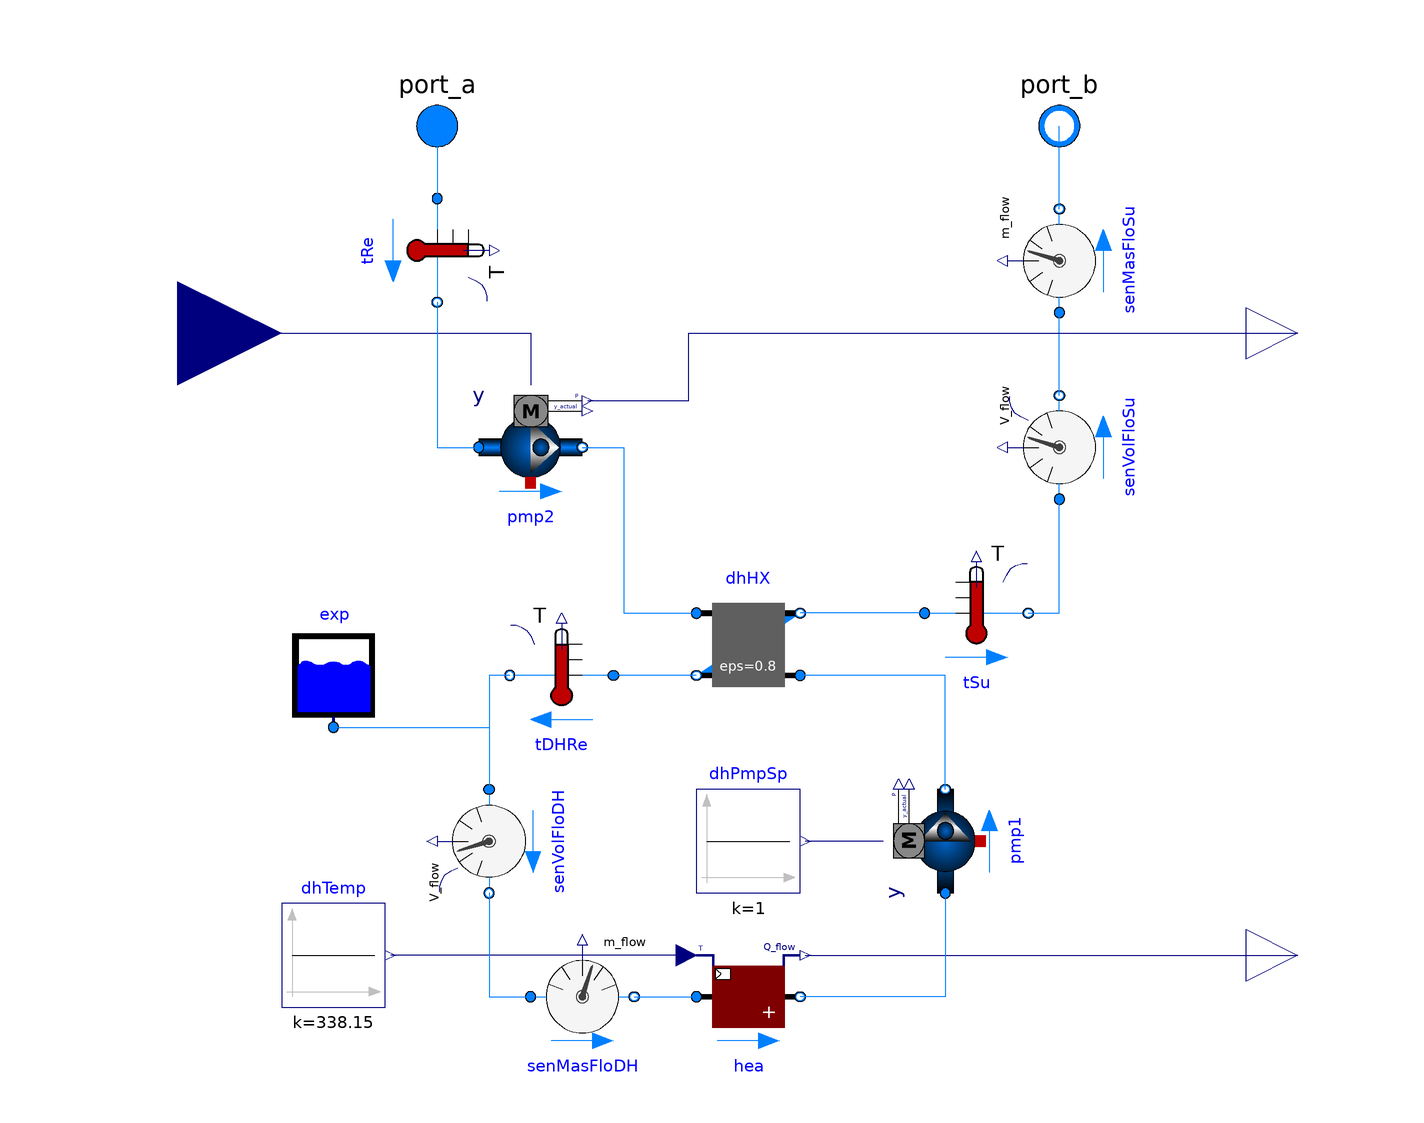

The Modelica model whose source follows is shown above as a component diagram (icons at their Placement, wires along their Line points).

model DistrictHeating
      replaceable package Water = Buildings.Media.Water constrainedby
      Modelica.Media.Interfaces.PartialMedium;
      Buildings.Fluid.HeatExchangers.ConstantEffectiveness dhHX(
        redeclare package Medium1 = Water,
        redeclare package Medium2 = Water,
        m1_flow_nominal=m_flow_nominal,
        m2_flow_nominal=m_flow_nominal,
        eps=0.8,
      dp1_nominal=10,
      dp2_nominal=10,
      allowFlowReversal1=false,
      allowFlowReversal2=false,
      linearizeFlowResistance1=true,
      linearizeFlowResistance2=true)
        annotation (Placement(transformation(extent={{-10,-10},{10,10}})));
      Buildings.Fluid.HeatExchangers.Heater_T hea(
        redeclare package Medium = Water,
        m_flow_nominal=m_flow_nominal,
      allowFlowReversal=false,
      dp_nominal=0,
      energyDynamics=Modelica.Fluid.Types.Dynamics.SteadyState)
        annotation (Placement(transformation(extent={{-10,-78},{10,-58}})));
      Modelica.Blocks.Sources.Constant dhTemp(k=273.15 + 65)
        annotation (Placement(transformation(extent={{-90,-70},{-70,-50}})));
      Modelica.Blocks.Interfaces.RealOutput qdh "District heating power [W]"
        annotation (Placement(transformation(extent={{96,-70},{116,-50}})));
      Modelica.Blocks.Sources.Constant dhPmpSp(k=1)
        annotation (Placement(transformation(extent={{-10,-48},{10,-28}})));
      Buildings.Fluid.Sensors.VolumeFlowRate senVolFloDH(redeclare package
        Medium =
            Water, m_flow_nominal=m_flow_nominal,
      allowFlowReversal=false)                    annotation (Placement(
            transformation(
            extent={{10,-10},{-10,10}},
            rotation=90,
            origin={-50,-38})));
      Buildings.Fluid.Storage.ExpansionVessel exp(redeclare package Medium = Water,
          V_start=0.3)
                      annotation (Placement(transformation(
            extent={{-10,-10},{10,10}},
            rotation=0,
            origin={-80,-6})));
      Buildings.Fluid.Sensors.TemperatureTwoPort tDHRe(redeclare package Medium =
            Water, m_flow_nominal=m_flow_nominal,
      allowFlowReversal=false)
        annotation (Placement(transformation(extent={{-26,-16},{-46,4}})));
      Buildings.Fluid.Sensors.TemperatureTwoPort tSu(redeclare package Medium =
            Water, m_flow_nominal=m_flow_nominal,
      allowFlowReversal=false)
        annotation (Placement(transformation(extent={{34,-4},{54,16}})));
      Modelica.Fluid.Interfaces.FluidPort_a port_a(redeclare package Medium = Water)
        annotation (Placement(transformation(extent={{-70,90},{-50,110}})));
      Modelica.Fluid.Interfaces.FluidPort_b port_b(redeclare package Medium = Water)
        annotation (Placement(transformation(extent={{50,90},{70,110}})));
      Buildings.Fluid.Movers.SpeedControlled_y pmp2(
        redeclare package Medium = Water,
        addPowerToMedium=false,
      energyDynamics=Modelica.Fluid.Types.Dynamics.SteadyState,
      massDynamics=Modelica.Fluid.Types.Dynamics.SteadyState,
      allowFlowReversal=false,
      redeclare Buildings.Fluid.Movers.Data.Pumps.Wilo.Stratos50slash1to12 per)
                                  annotation (Placement(transformation(
            extent={{-10,-10},{10,10}},
            rotation=0,
            origin={-42,38})));
      Modelica.Blocks.Interfaces.RealInput y "Normalized pump speed (indoor loop)"
        annotation (Placement(transformation(extent={{-130,40},{-90,80}})));
      Buildings.Fluid.Sensors.VolumeFlowRate senVolFloSu(redeclare package
        Medium =
            Water, m_flow_nominal=m_flow_nominal,
      allowFlowReversal=false)                    annotation (Placement(
            transformation(
            extent={{-10,-10},{10,10}},
            rotation=90,
            origin={60,38})));
      parameter Modelica.SIunits.MassFlowRate m_flow_nominal=2.5
        "Nominal mass flow rate";
      Buildings.Fluid.Sensors.TemperatureTwoPort tRe(redeclare package Medium =
            Water, m_flow_nominal=m_flow_nominal,
      allowFlowReversal=false)                    annotation (Placement(
            transformation(
            extent={{-10,-10},{10,10}},
            rotation=-90,
            origin={-60,76})));
      Buildings.Fluid.Movers.SpeedControlled_y pmp1(
        redeclare package Medium = Water,
        addPowerToMedium=false,
        energyDynamics=Modelica.Fluid.Types.Dynamics.SteadyState,
        massDynamics=Modelica.Fluid.Types.Dynamics.SteadyState,
      allowFlowReversal=false,
      redeclare Buildings.Fluid.Movers.Data.Pumps.Wilo.Stratos25slash1to4 per)
                                  annotation (Placement(transformation(
            extent={{-10,-10},{10,10}},
            rotation=90,
            origin={38,-38})));
      Buildings.Fluid.Sensors.MassFlowRate senMasFloDH(redeclare package Medium =
            Water, allowFlowReversal=false)
        annotation (Placement(transformation(extent={{-42,-78},{-22,-58}})));
      Buildings.Fluid.Sensors.MassFlowRate senMasFloSu(redeclare package Medium =
            Water, allowFlowReversal=false)
                   annotation (Placement(transformation(
            extent={{-10,-10},{10,10}},
            rotation=90,
            origin={60,74})));
      Modelica.Blocks.Interfaces.RealOutput qel
        "Circulation pump electricity consumption [W]"
        annotation (Placement(transformation(extent={{96,50},{116,70}})));
  equation
      connect(hea.TSet, dhTemp.y)
        annotation (Line(points={{-12,-60},{-69,-60}}, color={0,0,127}));
      connect(exp.port_a, senVolFloDH.port_a) annotation (Line(points={{-80,-16},{
              -50,-16},{-50,-28}}, color={0,127,255}));
      connect(dhHX.port_b2, tDHRe.port_a)
        annotation (Line(points={{-10,-6},{-26,-6}}, color={0,127,255}));
      connect(tDHRe.port_b, senVolFloDH.port_a) annotation (Line(points={{-46,-6},
              {-50,-6},{-50,-28}}, color={0,127,255}));
      connect(tSu.port_a, dhHX.port_b1)
        annotation (Line(points={{34,6},{10,6}}, color={0,127,255}));
      connect(port_a, port_a)
        annotation (Line(points={{-60,100},{-60,100}}, color={0,127,255}));
      connect(pmp2.port_b, dhHX.port_a1) annotation (Line(points={{-32,38},{-24,38},
              {-24,6},{-10,6}}, color={0,127,255}));
      connect(y, pmp2.y)
        annotation (Line(points={{-110,60},{-42,60},{-42,50}}, color={0,0,127}));
      connect(tSu.port_b, senVolFloSu.port_a)
        annotation (Line(points={{54,6},{60,6},{60,28}}, color={0,127,255}));
      connect(hea.Q_flow, qdh)
        annotation (Line(points={{11,-60},{106,-60}}, color={0,0,127}));
      connect(port_a, tRe.port_a)
        annotation (Line(points={{-60,100},{-60,86}}, color={0,127,255}));
      connect(tRe.port_b, pmp2.port_a)
        annotation (Line(points={{-60,66},{-60,38},{-52,38}}, color={0,127,255}));
      connect(pmp1.port_b, dhHX.port_a2)
        annotation (Line(points={{38,-28},{38,-6},{10,-6}}, color={0,127,255}));
      connect(pmp1.port_a, hea.port_b)
        annotation (Line(points={{38,-48},{38,-68},{10,-68}}, color={0,127,255}));
      connect(pmp1.y, dhPmpSp.y)
        annotation (Line(points={{26,-38},{11,-38}}, color={0,0,127}));
      connect(senVolFloDH.port_b, senMasFloDH.port_a) annotation (Line(points={{
              -50,-48},{-50,-68},{-42,-68}}, color={0,127,255}));
      connect(senMasFloDH.port_b, hea.port_a)
        annotation (Line(points={{-22,-68},{-10,-68}}, color={0,127,255}));
      connect(senVolFloSu.port_b, senMasFloSu.port_a)
        annotation (Line(points={{60,48},{60,64}}, color={0,127,255}));
      connect(senMasFloSu.port_b, port_b)
        annotation (Line(points={{60,84},{60,100}}, color={0,127,255}));
      connect(pmp2.P, qel) annotation (Line(points={{-31,47},{-11.5,47},{-11.5,60},
              {106,60}}, color={0,0,127}));
      annotation (Icon(coordinateSystem(preserveAspectRatio=false), graphics={
            Rectangle(
              extent={{-100,100},{100,-100}},
              lineColor={0,0,0},
              fillColor={255,255,255},
              fillPattern=FillPattern.Solid),
            Rectangle(
              extent={{-20,20},{20,-20}},
              lineColor={238,46,47},
              fillColor={255,255,255},
              fillPattern=FillPattern.Backward),
            Line(points={{18,-4}}, color={28,108,200}),
            Line(points={{20,0},{60,0},{60,90}}, color={238,46,47}),
            Ellipse(extent={{-74,74},{-46,46}}, lineColor={28,108,200}),
            Line(points={{-60,46},{-72,68},{-48,68},{-60,46}}, color={28,108,200}),
            Line(points={{-60,90},{-60,74}}, color={28,108,200}),
            Line(points={{-60,46},{-60,0},{-20,0}}, color={28,108,200}),
            Line(
              points={{0,-20},{0,-60},{96,-60}},
              color={238,46,47},
              pattern=LinePattern.Dash),
            Line(points={{-90,60},{-74,60}}, color={0,0,0})}),       Diagram(
            coordinateSystem(preserveAspectRatio=false)),
        experiment(StopTime=259200),
        __Dymola_experimentSetupOutput);
  end DistrictHeating;